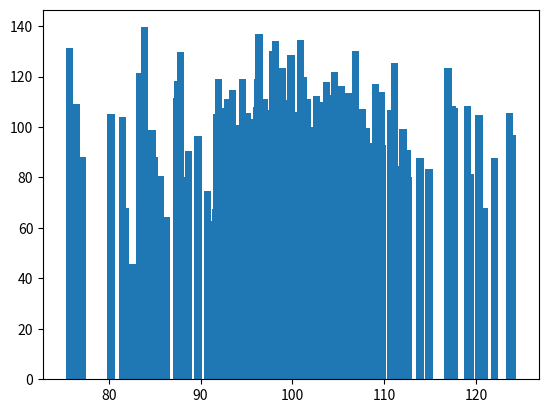

Source code (Python):
import matplotlib.pyplot as plt
import  numpy as np

# x = 3 + np.random.normal(0, 2, 50)
# y = 3 + np.random.normal(0, 2, len(x))

# plt.scatter(x,y)
# plt.xlabel("x-axis")
# plt.ylabel("y-axis")
# plt.title("scatter plot")
# plt.show()

# x1 = np.array([0, 1, 2, 3, 4, 5])
# y1 = np.array([0, 100, 200, 300, 400, 500])

# x2 = np.array([0, 1, 2, 3, 4, 5])
# y2 = np.array([50, 20, 40, 20, 60, 70])

# x3 = np.array([0, 1, 2, 3, 4, 5])
# y3 = np.array([10, 20, 30, 40, 50, 60])

# x4 = np.array([0, 1, 2, 3, 4, 5])
# y4 = np.array([200, 350, 250, 550, 450, 150])

# fig, axs = plt.subplots(2, 2, figsize=(10, 8))

# axs[0, 0].plot(x1, y1, label='Line 1')
# axs[0, 0].set_title('Plot 1')
# axs[0, 0].legend()

# axs[0, 1].plot(x2, y2, label='Line 2')
# axs[0, 1].set_title('Plot 2')
# axs[0, 1].legend()

# axs[1, 0].plot(x3, y3, label='Line 3')
# axs[1, 0].set_title('Plot 3')
# axs[1, 0].legend()

# axs[1, 1].plot(x4, y4, label='Line 4')
# axs[1, 1].set_title('Plot 4')
# axs[1, 1].legend()

# plt.tight_layout()

# plt.show()

box1 = np.random.normal(100, 10, 200)
box2 = np.random.normal(90, 20, 200)

plt.bar(box1,box2)
plt.show()
